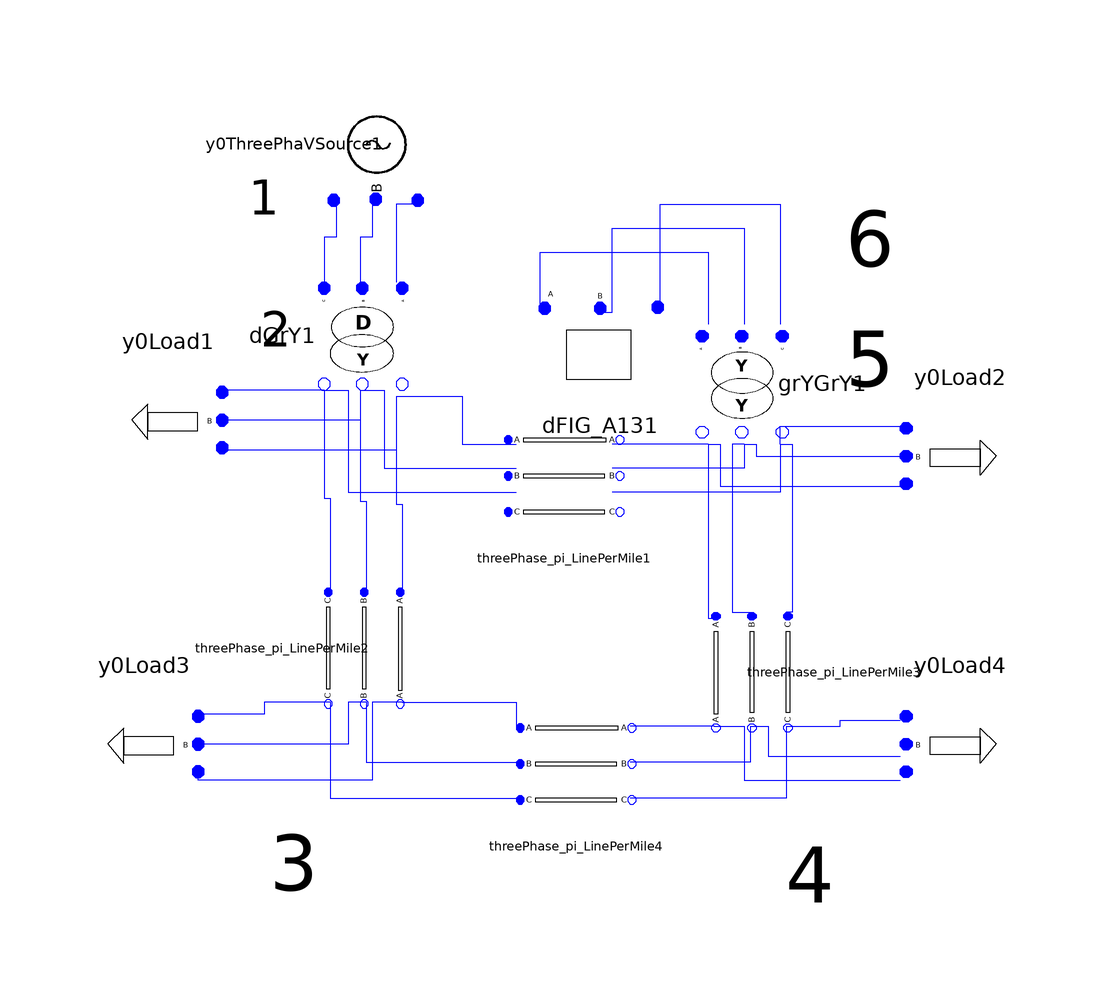

The Modelica model whose source follows is shown above as a component diagram (icons at their Placement, wires along their Line points).

model DFIG_A13
      DFIG_Modelica.Basic.ThreePhaseVoltageSource.Y0ThreePhaVSource y0ThreePhaVSource1(Vangle1 = 0, Vangle2 = -2 * Modelica.Constants.pi / 3, Vangle3 = 2 * Modelica.Constants.pi / 3, Vmag1 = 1, Vmag2 = 1, Vmag3 = 1) annotation(Placement(visible = true, transformation(origin = {-48, 74}, extent = {{-10, -10}, {10, 10}}, rotation = -90)));
      DFIG_Modelica.Basic.ThreePhaseTransformer.DGrY dGrY1(N1 = 1, N2 = 1 / sqrt(3), Rp = 0.002, Sb = 10, Vb = 0.1, Xp = 0.02) annotation(Placement(visible = true, transformation(origin = {-50, 42}, extent = {{-10, -10}, {10, 10}}, rotation = -90)));
      Basic.ThreePhase_pi_LinePerMile threePhase_pi_LinePerMile1(Lengtha = 1, UB11a = 0.1484 / 2, UB12a = -0.031 / 2, UB13a = -0.025 / 2, UB21a = -0.031 / 2, UB22a = 0.1495 / 2, UB23a = -0.03 / 2, UB31a = -0.025 / 2, UB32a = -0.03 / 2, UB33a = 0.115 / 2, UG11a = 0, UG12a = 0, UG13a = 0, UG21a = 0, UG22a = 0, UG23a = 0, UG31a = 0, UG32a = 0, UG33a = 0, UR11a = 0.008, UR12a = 0.004, UR13a = 0.004, UR21a = 0.004, UR22a = 0.007, UR23a = 0.004, UR31a = 0.004, UR32a = 0.004, UR33a = 0.008, UX11a = 0.055, UX12a = 0.016, UX13a = 0.011, UX21a = 0.016, UX22a = 0.054, UX23a = 0.016, UX31a = 0.011, UX32a = 0.016, UX33a = 0.055) annotation(Placement(visible = true, transformation(origin = {-16, 18}, extent = {{-10, -10}, {10, 10}}, rotation = 0)));
    DFIG_Modelica.Basic.ThreePhase_pi_LinePerMile threePhase_pi_LinePerMile2(UB11a = 0.15 / 2, UB12a = -0.03 / 2, UB13a = -0.01 / 2, UB21a = -0.03 / 2, UB22a = 0.25 / 2, UB23a = -0.02 / 2, UB31a = -0.01 / 2, UB32a = -0.02 / 2, UB33a = 0.14 / 2, UG11a = 0, UG12a = 0, UG13a = 0, UG21a = 0, UG22a = 0, UG23a = 0, UG31a = 0, UG32a = 0, UG33a = 0, UR11a = 0.0066, UR12a = 0.0017, UR13a = 0.0012, UR21a = 0.0017, UR22a = 0.0045, UR23a = 0.0014, UR31a = 0.0012, UR32a = 0.0014, UR33a = 0.0062, UX11a = 0.056, UX12a = 0.027, UX13a = 0.021, UX21a = 0.027, UX22a = 0.047, UX23a = 0.022, UX31a = 0.021, UX32a = 0.022, UX33a = 0.061) annotation(Placement(visible = true, transformation(origin = {-50, -10}, extent = {{-10, -10}, {10, 10}}, rotation = -90)));
    DFIG_Modelica.Basic.ThreePhase_pi_LinePerMile threePhase_pi_LinePerMile3(UB11a = 0.15 / 2, UB12a = -0.03 / 2, UB13a = -0.01 / 2, UB21a = -0.03 / 2, UB22a = 0.25 / 2, UB23a = -0.02 / 2, UB31a = -0.01 / 2, UB32a = -0.02 / 2, UB33a = 0.14 / 2, UG11a = 0, UG12a = 0, UG13a = 0, UG21a = 0, UG22a = 0, UG23a = 0, UG31a = 0, UG32a = 0, UG33a = 0, UR11a = 0.0033, UR12a = 0.0008, UR13a = 0.0006, UR21a = 0.0008, UR22a = 0.0022, UR23a = 0.0007, UR31a = 0.0006, UR32a = 0.0007, UR33a = 0.0031, UX11a = 0.028, UX12a = 0.0135, UX13a = 0.0105, UX21a = 0.0135, UX22a = 0.0235, UX23a = 0.011, UX31a = 0.0105, UX32a = 0.011, UX33a = 0.0305) annotation(Placement(visible = true, transformation(origin = {16, -14}, extent = {{-10, 10}, {10, -10}}, rotation = -90)));
    DFIG_Modelica.Basic.ThreePhaPQLoad.Y0Load y0Load1(P1 = 1.9652, P2 = 1.9652, P3 = 1.9652, Q1 = 0.7651, Q2 = 0.7651, Q3 = 0.7651) annotation(Placement(visible = true, transformation(origin = {-82, 28}, extent = {{10, 10}, {-10, -10}}, rotation = 0)));
      DFIG_Modelica.Basic.ThreePhaPQLoad.Y0Load y0Load2(P1 = 0.6, P2 = 0.6, P3 = 0.6, Q1 = 0.3, Q2 = 0.3, Q3 = 0.3) annotation(Placement(visible = true, transformation(origin = {50, 22}, extent = {{-10, 10}, {10, -10}}, rotation = 0)));
    DFIG_Modelica.Basic.ThreePhase_pi_LinePerMile threePhase_pi_LinePerMile4(UB11a = 0.15 / 2, UB12a = -0.03 / 2, UB13a = -0.01 / 2, UB21a = -0.03 / 2, UB22a = 0.25 / 2, UB23a = -0.02 / 2, UB31a = -0.01 / 2, UB32a = -0.02 / 2, UB33a = 0.14 / 2, UG11a = 0, UG12a = 0, UG13a = 0, UG21a = 0, UG22a = 0, UG23a = 0, UG31a = 0, UG32a = 0, UG33a = 0, UR11a = 0.0033, UR12a = 0.0008, UR13a = 0.0006, UR21a = 0.0008, UR22a = 0.0022, UR23a = 0.0007, UR31a = 0.0006, UR32a = 0.0007, UR33a = 0.0031, UX11a = 0.028, UX12a = 0.0135, UX13a = 0.0105, UX21a = 0.0135, UX22a = 0.0235, UX23a = 0.011, UX31a = 0.0105, UX32a = 0.011, UX33a = 0.0305) annotation(Placement(visible = true, transformation(origin = {-14, -30}, extent = {{-10, -10}, {10, 10}}, rotation = 0)));
    DFIG_Modelica.Basic.ThreePhaPQLoad.Y0Load y0Load3(P1 = 0.6001, P2 = 0.6301, P3 = 0.5758, Q1 = 0.3, Q2 = 0.27, Q3 = 0.3333) annotation(Placement(visible = true, transformation(origin = {-86, -26}, extent = {{10, 10}, {-10, -10}}, rotation = 0)));
      Basic.ThreePhaPQLoad.Y0Load y0Load4(P1 = 0.6001, P2 = 0.6301, P3 = 0.5758, Q1 = 0.3, Q2 = 0.27, Q3 = 0.3333) annotation(Placement(visible = true, transformation(origin = {50, -26}, extent = {{-10, 10}, {10, -10}}, rotation = 0)));
      DFIG_Modelica.Basic.ThreePhaseTransformer.GrYGrY grYGrY1(N1 = 1, N2 = 1, Rp = 0.002, Sb = 10, Vb = 0.1, Xp = 0.02) annotation(Placement(visible = true, transformation(origin = {14, 34}, extent = {{-10, 10}, {10, -10}}, rotation = -90)));
      Basic.DFIG.DFIG_A13 dFIG_A131 annotation(Placement(visible = true, transformation(origin = {-10, 40}, extent = {{-10, -10}, {10, 10}}, rotation = 0)));
equation
  connect(threePhase_pi_LinePerMile2.pin_n, threePhase_pi_LinePerMile4.pin) annotation(Line(points = {{-43, -19}, {-24, -19}, {-24, -23}, {-23, -23}}, color = {0, 0, 255}));
  connect(threePhase_pi_LinePerMile2.pin_n1, threePhase_pi_LinePerMile4.pin1) annotation(Line(points = {{-49, -19}, {-49, -29}, {-23, -29}}, color = {0, 0, 255}));
  connect(threePhase_pi_LinePerMile2.pin_n2, threePhase_pi_LinePerMile4.pin2) annotation(Line(points = {{-55, -19}, {-55, -35}, {-23, -35}}, color = {0, 0, 255}));
  connect(threePhase_pi_LinePerMile2.pin_n2, y0Load3.pin3) annotation(Line(points = {{-55, -19}, {-66, -19}, {-66, -21}, {-77, -21}}, color = {0, 0, 255}));
  connect(threePhase_pi_LinePerMile2.pin_n1, y0Load3.pin2) annotation(Line(points = {{-49, -19}, {-52, -19}, {-52, -26}, {-77, -26}}, color = {0, 0, 255}));
  connect(threePhase_pi_LinePerMile2.pin_n, y0Load3.pin1) annotation(Line(points = {{-43, -19}, {-48, -19}, {-48, -32}, {-77, -32}, {-77, -31}}, color = {0, 0, 255}));
  connect(dGrY1.pin_n, threePhase_pi_LinePerMile2.pin) annotation(Line(points = {{-44, 32}, {-44, 14}, {-43, 14}, {-43, -1}}, color = {0, 0, 255}));
  connect(dGrY1.pin_n1, threePhase_pi_LinePerMile2.pin1) annotation(Line(points = {{-50, 33}, {-50, 14.5}, {-49, 14.5}, {-49, -1}}, color = {0, 0, 255}));
  connect(dGrY1.pin_n2, threePhase_pi_LinePerMile2.pin2) annotation(Line(points = {{-56, 33}, {-56, 15}, {-55, 15}, {-55, -1}}, color = {0, 0, 255}));
  connect(dGrY1.pin_n, y0Load1.pin1) annotation(Line(points = {{-44, 32}, {-44, 23}, {-73, 23}}, color = {0, 0, 255}));
  connect(dGrY1.pin_n1, y0Load1.pin2) annotation(Line(points = {{-50, 33}, {-50, 28}, {-73, 28}}, color = {0, 0, 255}));
  connect(dGrY1.pin_n2, y0Load1.pin3) annotation(Line(points = {{-56, 33}, {-73, 33}}, color = {0, 0, 255}));
  connect(threePhase_pi_LinePerMile3.pin_n, threePhase_pi_LinePerMile4.pin_n) annotation(Line(points = {{9, -23}, {-5, -23}}, color = {0, 0, 255}));
  connect(threePhase_pi_LinePerMile3.pin_n1, threePhase_pi_LinePerMile4.pin_n1) annotation(Line(points = {{15, -23}, {15, -29}, {-5, -29}}, color = {0, 0, 255}));
  connect(threePhase_pi_LinePerMile3.pin_n2, threePhase_pi_LinePerMile4.pin_n2) annotation(Line(points = {{21, -23}, {21, -35}, {-5, -35}}, color = {0, 0, 255}));
  connect(threePhase_pi_LinePerMile3.pin_n2, y0Load4.pin3) annotation(Line(points = {{21, -23}, {30, -23}, {30, -22}, {40, -22}}, color = {0, 0, 255}));
  connect(threePhase_pi_LinePerMile3.pin_n1, y0Load4.pin2) annotation(Line(points = {{15, -23}, {18, -23}, {18, -28}, {40, -28}}, color = {0, 0, 255}));
  connect(threePhase_pi_LinePerMile3.pin_n, y0Load4.pin1) annotation(Line(points = {{9, -23}, {14, -23}, {14, -32}, {40, -32}}, color = {0, 0, 255}));
  connect(grYGrY1.pin_n, threePhase_pi_LinePerMile3.pin) annotation(Line(points = {{8, 24}, {8, -5}, {9, -5}}, color = {0, 0, 255}));
  connect(grYGrY1.pin_n1, threePhase_pi_LinePerMile3.pin1) annotation(Line(points = {{14, 24}, {12, 24}, {12, -4}, {15, -4}, {15, -5}}, color = {0, 0, 255}));
  connect(grYGrY1.pin_n2, threePhase_pi_LinePerMile3.pin2) annotation(Line(points = {{20, 24}, {22, 24}, {22, -4}, {21, -4}, {21, -5}}, color = {0, 0, 255}));
  connect(grYGrY1.pin_n, y0Load2.pin1) annotation(Line(points = {{8, 24}, {10, 24}, {10, 17}, {41, 17}}, color = {0, 0, 255}));
  connect(grYGrY1.pin_n1, y0Load2.pin2) annotation(Line(points = {{14, 24}, {16, 24}, {16, 22}, {41, 22}}, color = {0, 0, 255}));
  connect(grYGrY1.pin_n2, y0Load2.pin3) annotation(Line(points = {{20, 24}, {20, 27}, {41, 27}}, color = {0, 0, 255}));
  connect(dFIG_A131.pinC, grYGrY1.pin2) annotation(Line(points = {{0, 46}, {0, 46}, {0, 64}, {20, 64}, {20, 44}, {20, 44}}, color = {0, 0, 255}));
  connect(dFIG_A131.pinB, grYGrY1.pin1) annotation(Line(points = {{-10, 46}, {-8, 46}, {-8, 60}, {14, 60}, {14, 44}, {14, 44}}, color = {0, 0, 255}));
  connect(dFIG_A131.pinA, grYGrY1.pin) annotation(Line(points = {{-20, 46}, {-20, 46}, {-20, 56}, {8, 56}, {8, 44}, {8, 44}}, color = {0, 0, 255}));
  connect(grYGrY1.pin_n2, threePhase_pi_LinePerMile1.pin_n2) annotation(Line(points = {{20, 24}, {20, 24}, {20, 16}, {-8, 16}, {-8, 16}}, color = {0, 0, 255}));
  connect(grYGrY1.pin_n1, threePhase_pi_LinePerMile1.pin_n1) annotation(Line(points = {{14, 24}, {14, 24}, {14, 20}, {-8, 20}, {-8, 20}}, color = {0, 0, 255}));
  connect(grYGrY1.pin_n, threePhase_pi_LinePerMile1.pin_n) annotation(Line(points = {{8, 24}, {-8, 24}, {-8, 24}, {-8, 24}}, color = {0, 0, 255}));
  connect(y0ThreePhaVSource1.pin3, dGrY1.pin2) annotation(Line(points = {{-54, 64}, {-54, 58.5}, {-56, 58.5}, {-56, 51}}, color = {0, 0, 255}));
  connect(y0ThreePhaVSource1.pin2, dGrY1.pin1) annotation(Line(points = {{-48, 64}, {-48, 58.5}, {-50, 58.5}, {-50, 51}}, color = {0, 0, 255}));
  connect(y0ThreePhaVSource1.pin1, dGrY1.pin) annotation(Line(points = {{-40, 64}, {-44, 64}, {-44, 51}}, color = {0, 0, 255}));
  connect(dGrY1.pin_n, threePhase_pi_LinePerMile1.pin) annotation(Line(points = {{-44, 32}, {-33, 32}, {-33, 24}, {-24, 24}}, color = {0, 0, 255}));
  connect(dGrY1.pin_n1, threePhase_pi_LinePerMile1.pin1) annotation(Line(points = {{-50, 33}, {-46, 33}, {-46, 20}, {-24, 20}}, color = {0, 0, 255}));
  connect(dGrY1.pin_n2, threePhase_pi_LinePerMile1.pin2) annotation(Line(points = {{-56, 33}, {-52, 33}, {-52, 16}, {-24, 16}}, color = {0, 0, 255}));
  annotation(Diagram(graphics = {Text(origin = {-64, 43}, extent = {{-6, 5}, {6, -5}}, textString = "2", fontSize = 30), Text(origin = {35, 58}, extent = {{-5, 8}, {5, -8}}, textString = "6", fontSize = 30), Text(origin = {35, 38}, extent = {{-5, 8}, {5, -8}}, textString = "5", fontSize = 30), Text(origin = {-66, 65}, extent = {{-6, 5}, {6, -5}}, textString = "1", fontSize = 30), Text(origin = {-61, -46}, extent = {{-5, 8}, {5, -8}}, textString = "3", fontSize = 30), Text(origin = {25, -48}, extent = {{-5, 8}, {5, -8}}, textString = "4", fontSize = 30)}, coordinateSystem(initialScale = 0.1)));    end DFIG_A13;